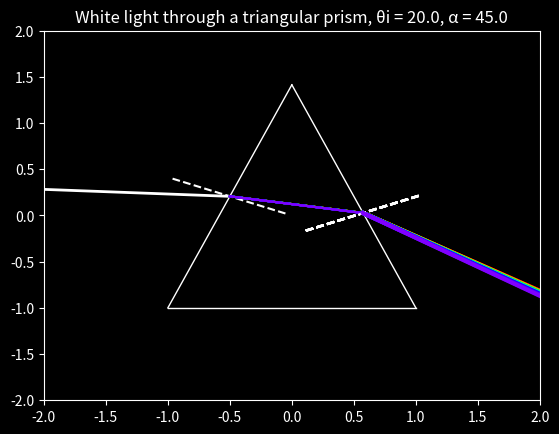

Python code for this plot:
# Create a dynamic model of the path of a beam of white light through a triangular prism
import matplotlib.pyplot as plt
import numpy as np
import math

c = 299792458 #m/s

# Sellmeier constants for BK7
a = [1.03961212, 0.231792344, 1.01146945]
b = [0.00600069867, 0.0200179144, 103.560653] # um^2
def sellmeier(fthz, a, b): # wavelength, a, b constants
    wlu = (c/1000000)/fthz # convert nanometres to micrometres
    dispersion = 0
    for k in range(len(a)):
        dispersion += (a[k]*(wlu**2))/((wlu**2)-b[k])
    n = math.sqrt(1+dispersion)
    return n
def watern(fthz): # frequency in THz
    return math.sqrt(math.sqrt(1/(1.731-(0.261*((fthz/(10**3))**2))))+1)
def colour(fthz):
    if (fthz >= 405) and (fthz < 480):
        col = [1, (fthz-405)/150, 0] # G = 0-0.5
    elif (fthz >= 480) and (fthz < 510):
        col = [1, 0.5+((fthz-480)/60), 0] # G = 0.5-1.0
    elif (fthz >= 510) and (fthz < 530):
        col = [1-((fthz-510)/20), 1, 0] # R = 1.0-0.0
    elif (fthz >= 530) and (fthz < 600):
        col = [0, 1, ((fthz-530)/140)] # B = 0.0-0.5
    elif (fthz >= 600) and (fthz < 620):
        col = [0, 1-((fthz-600)/80), 0.5+((fthz-600)/40)] # G = 1.0-0.75, B = 0.5-1.0
    elif (fthz >= 620) and (fthz < 680):
        col = [0, 0.75-((fthz-620)/80), 1] # G = 0.75-0.0
    elif (fthz >= 680) and (fthz <= 790):
        col = [((fthz-680)/220), 0, 1] # R = 0.0-0.5
    return col

plt.style.use('dark_background')
fig, ax = plt.subplots()

fqs = np.linspace(405, 790, 15) # frequencies
alpha = 45
th_i = 20
l_angle = np.radians(90-(alpha/2))*1 # bottom left angle of the triangle in radians

ax.plot([-1, 0], [-1, -1 + np.tan(l_angle)], color='white', linewidth=1.0)  # left edge
ax.plot([1, 0], [-1, -1 + np.tan(l_angle)], color='white', linewidth=1.0)  # right edge
ax.plot([-1, 1], [-1, -1], color='white', linewidth=1.0)  # base

# --- LEFT SIDE NORMAL ---

# Midpoint of left edge
x_mid = (-1 + 0) / 2
y_mid = (-1 + (-1 + np.tan(l_angle))) / 2

# Slope of left side
left_m = np.tan(l_angle)

# Slope of normal
left_norm_m = -1 / left_m

# Normal length (just for drawing)
norm_len = 0.5
dx = norm_len / np.sqrt(1 + left_norm_m**2)
dy = left_norm_m * dx

# Draw the normal
ax.plot([x_mid - dx, x_mid + dx], [y_mid - dy, y_mid + dy], 'w--')

th_i = np.radians(th_i)
alpha = np.radians(alpha)
th_2 = np.array([])
th_r = np.array([])
for i in range(len(fqs)):
    th_2 = np.append(th_2, np.arcsin(np.sin(th_i)/sellmeier(fqs[i], a, b)))
    th_r = np.append(th_r, np.arcsin(math.sqrt(sellmeier(fqs[i], a, b)**2 - np.sin(th_i)**2)*np.sin(alpha) - np.sin(th_i)*np.cos(alpha)))

white_m = left_norm_m + np.tan(th_i)
white_len = 5
dx = white_len / np.sqrt(1 + white_m**2)
dy = white_m * dx
ax.plot([x_mid - dx, x_mid], [y_mid - dy, y_mid], 'w-', lw=2.0)
for i in range(len(fqs)):
    # Ray slope
    m_ray = (left_norm_m + np.tan(th_2[i])) / (1 - left_norm_m * np.tan(th_2[i]))

    # Right side endpoints
    p1 = np.array([0, -1 + np.tan(l_angle)])
    p2 = np.array([1, -1])
    m_side = (p2[1] - p1[1]) / (p2[0] - p1[0])

    # Intersection
    x_end = (p1[1] - y_mid + m_ray*x_mid - m_side*p1[0]) / (m_ray - m_side)
    y_end = m_ray*(x_end - x_mid) + y_mid

    ax.plot([x_mid, x_end], [y_mid, y_end], color=colour(fqs[i])) # Draw the interior ray

    # Gradient of normal (negative reciprocal)
    m_norm_right = -1 / m_side

    # Length of normal vector to plot
    length_norm = 0.5  # adjust for visibility

    # Calculate dx, dy for the normal line
    dx_norm = length_norm / np.sqrt(1 + m_norm_right**2)
    dy_norm = m_norm_right * dx_norm

    # Normal endpoints
    x_norm_start = x_end - dx_norm
    y_norm_start = y_end - dy_norm
    x_norm_end   = x_end + dx_norm
    y_norm_end   = y_end + dy_norm

    # Plot normal at intersection
    ax.plot([x_norm_start, x_norm_end], [y_norm_start, y_norm_end], 'w--')

    # Slope of leaving ray
    m_ray_exit = (m_norm_right - np.tan(th_r[i])) / (1 + m_norm_right * np.tan(th_r[i]))

    # Length to draw the leaving ray
    length_exit = 3.0

    # Compute end coordinates
    x_exit = x_end + length_exit / np.sqrt(1 + m_ray_exit**2)
    y_exit = y_end + m_ray_exit * (x_exit - x_end)

    # Plot leaving ray
    ax.plot([x_end, x_exit], [y_end, y_exit], color=colour(fqs[i]), lw=3.0)

plt.title(f"White light through a triangular prism, θi = {np.degrees(th_i)}, α = {np.degrees(alpha)}")

plt.xlim(-2, 2)
plt.ylim(-2, 2)
#plt.grid()

plt.show()